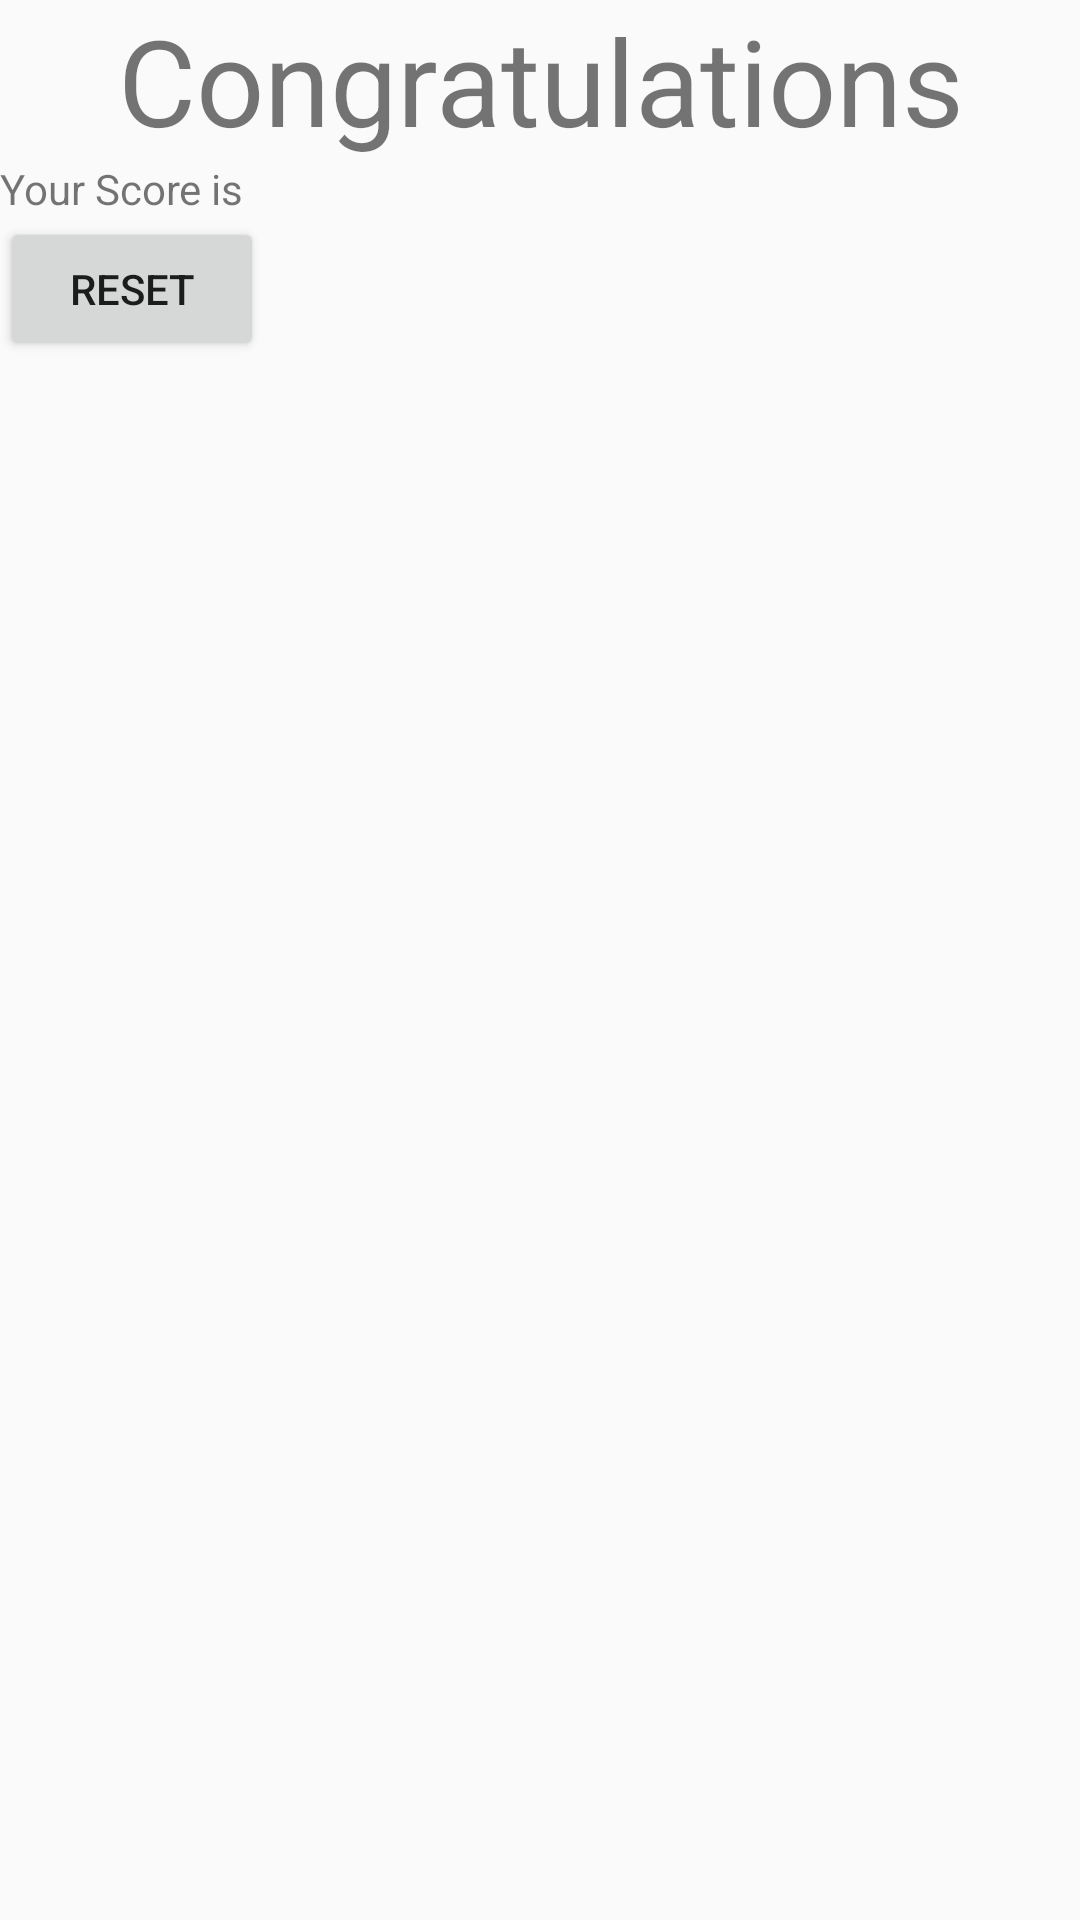

Here is an Android app screen rendered from its layout file. Give the layout XML and the strings, colors and styles it references.
<!-- AndroidManifest.xml: application theme AppTheme -->
<!-- res/layout/activity_result.xml -->
<?xml version="1.0" encoding="utf-8"?>
<LinearLayout xmlns:android="http://schemas.android.com/apk/res/android"
    xmlns:tools="http://schemas.android.com/tools"
    android:layout_width="match_parent"
    android:orientation="vertical"
    android:layout_height="match_parent"
    tools:context="io.github.example.quizapp.Result">

    <TextView
        android:layout_width="match_parent"
        android:gravity="center"
        android:textSize="40dp"
        android:layout_height="wrap_content"
        android:text="Congratulations"
        />

    <TextView
        android:layout_width="match_parent"
        android:layout_height="wrap_content"
        android:text="Your Score is"/>


    <Button
        android:layout_width="wrap_content"
        android:layout_height="wrap_content"
        android:text="Reset" />

</LinearLayout>
<!-- resources referenced by this layout -->
<resources>
  <style name="AppTheme" parent="Theme.AppCompat.Light.DarkActionBar">
          
          <item name="colorPrimary">@color/colorPrimary</item>
          <item name="colorPrimaryDark">@color/colorPrimaryDark</item>
          <item name="colorAccent">@color/colorAccent</item>
      </style>
  <color name="colorPrimary">#3883D8</color>
  <color name="colorPrimaryDark">#00F6FF</color>
  <color name="colorAccent">#FF4081</color>
</resources>
